Run: headless pygame with SDL's dummy video driver; simulated clock (each Clock.tick advances the game by its frame time, no real sleeping); random seed 0; keys injected as events and as key.get_pressed() state; no mouse input.
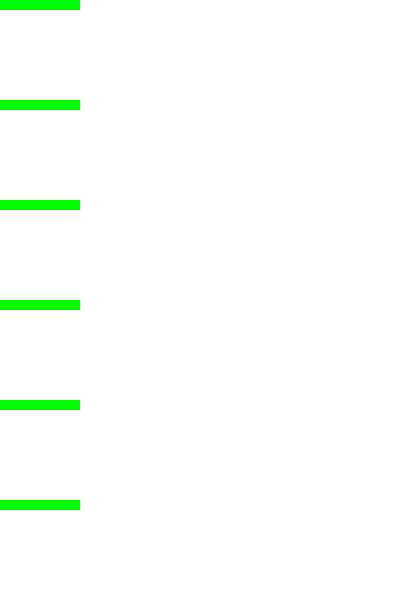
Frame 1 of 4 · flips 1–60 · no input
Frame 2 of 4 · flips 61–180 · tapped SPACE, RETURN · held RIGHT (→), D · screen unchanged from frame 1, image omitted
Frame 3 of 4 · flips 181–300 · held DOWN (↓), S · screen unchanged from frame 2, image omitted
Frame 4 of 4 · flips 301–420 · held LEFT (←), A, UP (↑), W · screen unchanged from frame 3, image omitted

The pygame program that drew these frames:

import sys
import pygame
from pygame.locals import *


pygame.init()

# Game dimensions and constants
screen_width, screen_height = 400, 600
FPS = 60

# Colors
WHITE = (255, 255, 255)

# Player properties
player_width, player_height = 40, 40
player_initial_pos = (screen_width // 2, screen_height - player_height * 2)

# Platform properties
platform_width, platform_height = 80, 10

# Doodle Jump logic
class DoodleJump:
    def __init__(self):
        self.screen = pygame.display.set_mode((screen_width, screen_height))
        pygame.display.set_caption("Doodle Jump")
        self.clock = pygame.time.Clock()

        self.player = pygame.Rect(player_initial_pos, (player_width, player_height))
        self.player_speed = 5
        self.player_jump_speed = 8
        self.gravity = 1

        self.platforms = self.generate_platforms()
        self.dy = -self.player_jump_speed

        self.game_running = True

    def generate_platforms(self):
        y_spacing = screen_height // 6
        platforms = []
        for i in range(6):
            x = (pygame.time.get_ticks() // 1000) % 400
            y = i * y_spacing
            platform = pygame.Rect(x, y, platform_width, platform_height)
            platforms.append(platform)
        return platforms

    def check_platform_collision(self):
        for platform in self.platforms:
            if self.player.colliderect(platform) and self.dy > 0:
                self.dy = -self.player_jump_speed

    def game_loop(self):
        while self.game_running:
            self.handle_input()
            self.update()
            self.render()

    def handle_input(self):
        for event in pygame.event.get():
            if event.type == QUIT:
                pygame.quit()
                sys.exit()

            if event.type == KEYDOWN:
                if event.key == K_ESCAPE:
                    pygame.quit()
                    sys.exit()

        keys = pygame.key.get_pressed()
        if keys[K_LEFT]:
            self.player.x -= self.player_speed
        if keys[K_RIGHT]:
            self.player.x += self.player_speed

    def update(self):
        self.player.y += int(self.dy)
        self.dy += self.gravity

        if self.player.y < screen_height // 2:
            self.player.y = screen_height // 2
            for platform in self.platforms:
                platform.y += int(self.dy)
                if platform.y > screen_height:
                    platform.y = -(platform_height * 2)
        self.check_platform_collision()

    def render(self):
        self.screen.fill(WHITE)
        pygame.draw.rect(self.screen, (0, 0, 255), self.player)
        for platform in self.platforms:
            pygame.draw.rect(self.screen, (0, 255, 0), platform)
        pygame.display.update()
        self.clock.tick(FPS)

    def run(self):
        self.game_loop()


if __name__ == "__main__":
    game = DoodleJump()
    game.run()
